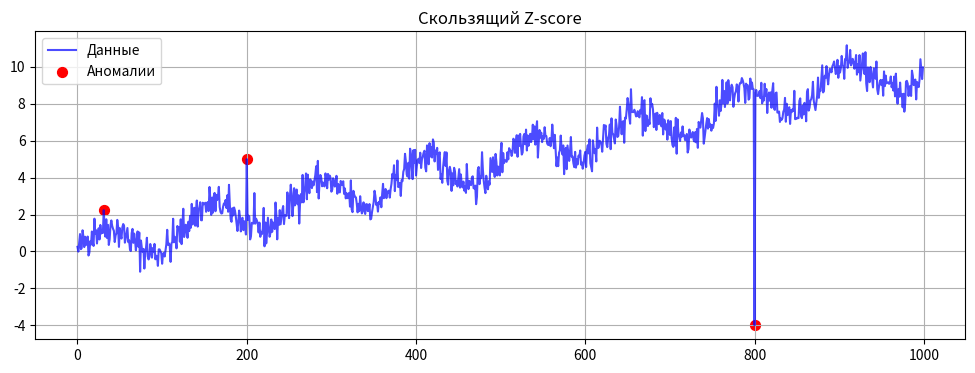

This figure's Python source:
"""
Выделение аномалий 1D в нестационарных данных
1. Скользящее окно + Z‑score (адаптивный)
Суть: для каждой точки считаем Z‑score относительно локального окна (а не всего ряда).
Учитывает дрейф среднего и дисперсии.
"""

import numpy as np
import matplotlib.pyplot as plt

def rolling_zscore(data, window=20, threshold=3):
    z_scores = np.zeros_like(data)
    for i in range(len(data)):
        # Берём окно: от max(0, i-window//2) до min(len, i+window//2)
        start = max(0, i - window // 2)
        end = min(len(data), i + window // 2 + 1)
        window_data = data[start:end]

        mean = np.mean(window_data)
        std = np.std(window_data)
        if std > 0:
            z_scores[i] = (data[i] - mean) / std
        else:
            z_scores[i] = 0
    return np.abs(z_scores) > threshold

# Случайные данные
np.random.seed(42)
t = np.arange(1000)
# Нестационарный ряд: тренд + шум + аномалии
data = 0.01 * t + np.sin(0.05 * t) + np.random.normal(0, 0.5, 1000)
data[200] = 5  # аномалия
data[800] = -4  # аномалия

anomalies = rolling_zscore(data, window=50, threshold=2.5)

plt.figure(figsize=(12, 4))
plt.plot(t, data, label='Данные', color='blue', alpha=0.7)
plt.scatter(t[anomalies], data[anomalies], color='red', s=50, label='Аномалии')
plt.title('Скользящий Z‑score')
plt.legend(); plt.grid(True); plt.show()
